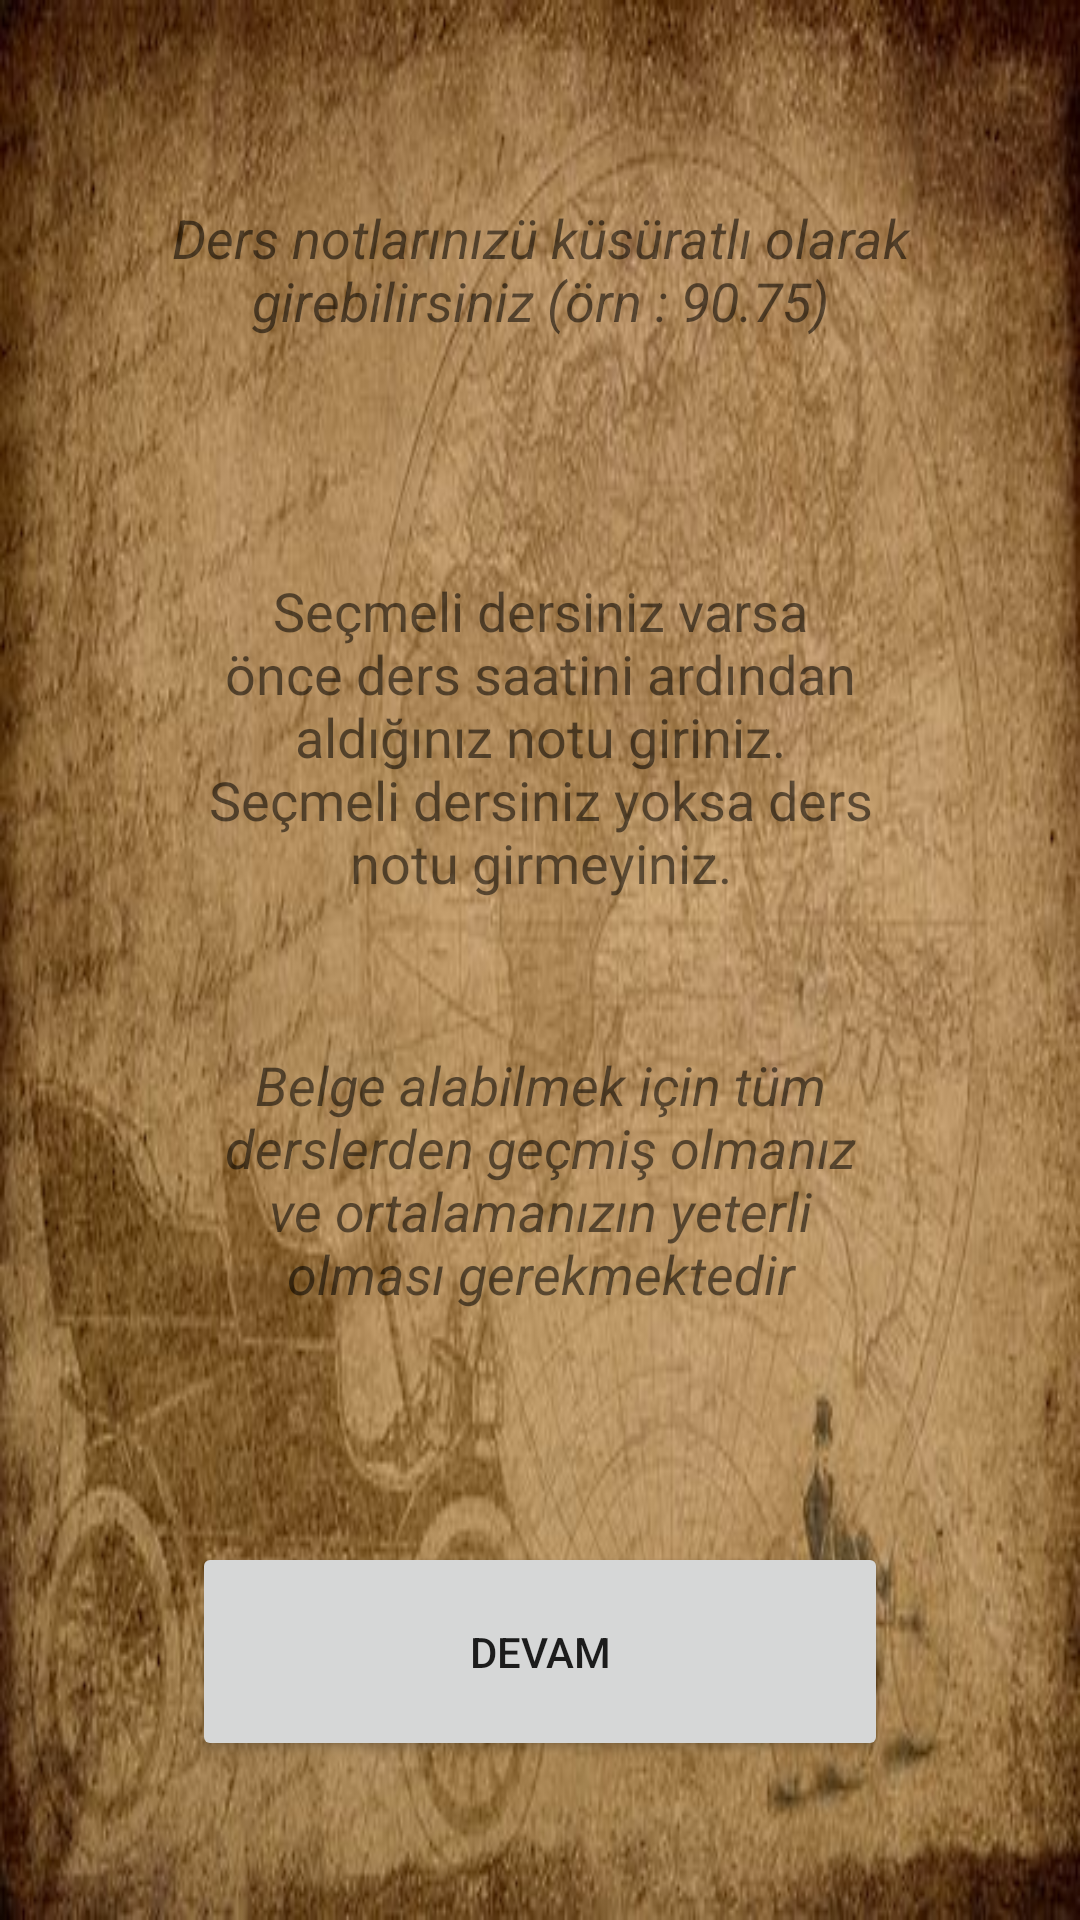

Reconstruct the res/layout file that produces this screen, plus the resources it refers to.
<!-- AndroidManifest.xml: application theme Theme.Takdirtesekkur -->
<!-- res/layout/activity_empty.xml -->
<?xml version="1.0" encoding="utf-8"?>
<androidx.constraintlayout.widget.ConstraintLayout xmlns:android="http://schemas.android.com/apk/res/android"
    xmlns:app="http://schemas.android.com/apk/res-auto"
    xmlns:tools="http://schemas.android.com/tools"
    android:layout_width="match_parent"
    android:layout_height="match_parent"
    android:background="@drawable/se"
    tools:context=".empty">

    <TextView
        android:id="@+id/textView2"
        android:layout_width="274dp"
        android:layout_height="0dp"
        android:layout_marginTop="16dp"
        android:layout_marginBottom="8dp"
        android:gravity="center"
        android:text="Ders notlarınızü küsüratlı olarak girebilirsiniz (örn : 90.75)"
        android:textSize="18sp"
        android:textStyle="italic"
        app:layout_constraintBottom_toTopOf="@+id/textView3"
        app:layout_constraintEnd_toEndOf="parent"
        app:layout_constraintStart_toStartOf="parent"
        app:layout_constraintTop_toTopOf="parent" />

    <TextView
        android:id="@+id/textView3"
        android:layout_width="0dp"
        android:layout_height="0dp"
        android:layout_marginStart="65dp"
        android:layout_marginEnd="65dp"
        android:gravity="center"
        android:text="Seçmeli dersiniz varsa önce ders saatini ardından aldığınız notu giriniz. Seçmeli dersiniz yoksa ders notu girmeyiniz."
        android:textSize="18sp"
        app:layout_constraintBottom_toTopOf="@+id/textView4"
        app:layout_constraintEnd_toEndOf="parent"
        app:layout_constraintStart_toStartOf="parent"
        app:layout_constraintTop_toBottomOf="@+id/textView2" />

    <TextView
        android:id="@+id/textView4"
        android:layout_width="0dp"
        android:layout_height="0dp"
        android:layout_marginStart="65dp"
        android:layout_marginEnd="65dp"
        android:layout_marginBottom="47dp"
        android:gravity="center"
        android:text="Belge alabilmek için tüm derslerden geçmiş olmanız ve ortalamanızın yeterli olması gerekmektedir"
        android:textSize="18sp"
        android:textStyle="italic"
        app:layout_constraintBottom_toTopOf="@+id/button6"
        app:layout_constraintEnd_toEndOf="parent"
        app:layout_constraintStart_toStartOf="parent"
        app:layout_constraintTop_toBottomOf="@+id/textView3" />

    <Button
        android:id="@+id/button6"
        android:layout_width="232dp"
        android:layout_height="73dp"
        android:layout_marginBottom="53dp"
        android:text="DEVAM"
        android:onClick="gazla"
        app:layout_constraintBottom_toBottomOf="parent"
        app:layout_constraintEnd_toEndOf="parent"
        app:layout_constraintStart_toStartOf="parent"
        app:layout_constraintTop_toBottomOf="@+id/textView4"
        tools:ignore="OnClick" />
</androidx.constraintlayout.widget.ConstraintLayout>
<!-- resources referenced by this layout -->
<resources>
  <!-- drawable se: jpg bitmap (drawable, 46816 bytes) -->
  <style name="Theme.Takdirtesekkur" parent="Theme.MaterialComponents.DayNight.DarkActionBar">
          
          <item name="colorPrimary">@color/purple_500</item>
          <item name="colorPrimaryVariant">@color/purple_700</item>
          <item name="colorOnPrimary">@color/white</item>
          
          <item name="colorSecondary">@color/teal_200</item>
          <item name="colorSecondaryVariant">@color/teal_700</item>
          <item name="colorOnSecondary">@color/black</item>
          
          <item name="android:statusBarColor" tools:targetApi="l">?attr/colorPrimaryVariant</item>
          
      </style>
  <!-- not gathered from this repository: default colours our renderer supplied (Android Studio template values) -->
  <color name="purple_500">#FF6200EE</color>
  <color name="purple_700">#FF3700B3</color>
  <color name="teal_200">#FF03DAC5</color>
  <color name="teal_700">#FF018786</color>
  <color name="black">#FF000000</color>
  <color name="white">#FFFFFFFF</color>
</resources>
